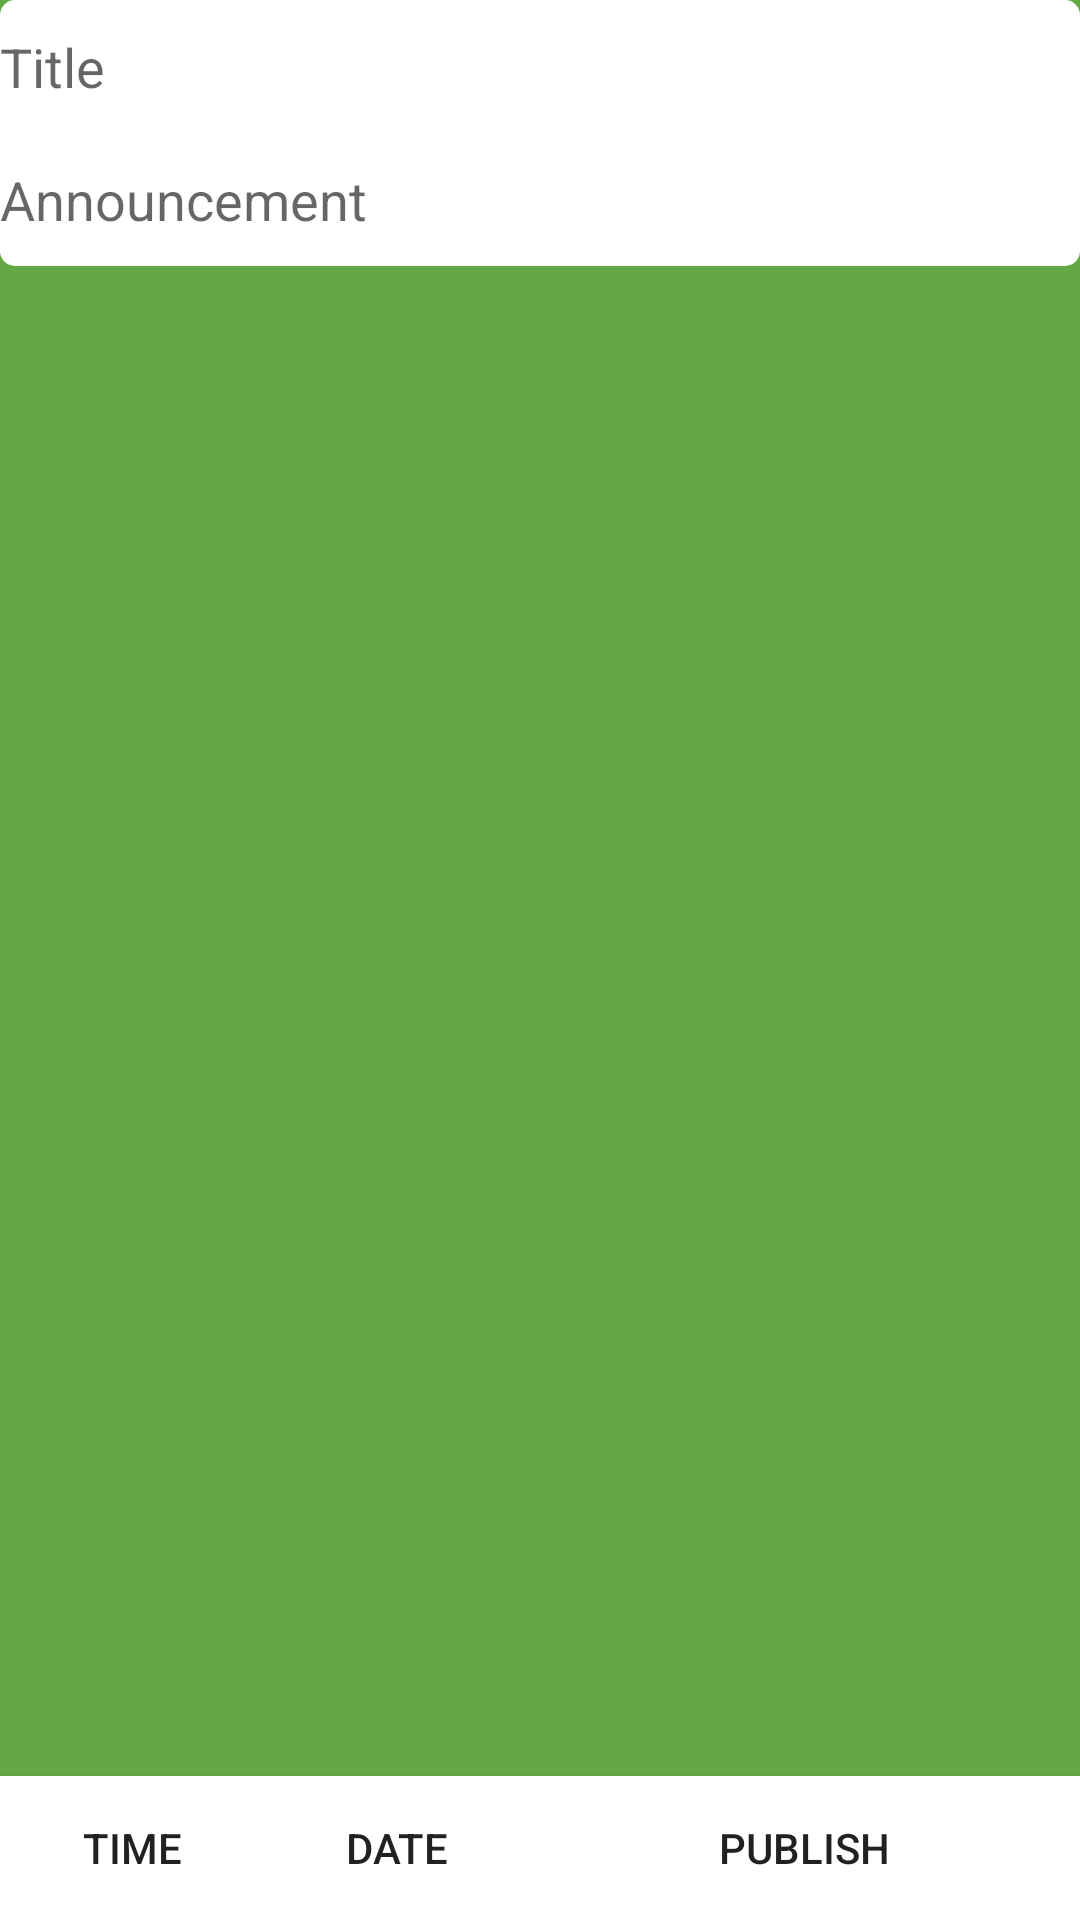

Produce the Android XML layout that renders to this screen, including the resource entries it uses.
<!-- AndroidManifest.xml: application theme AppTheme -->
<!-- res/layout/activity_addnotify.xml -->
<?xml version="1.0" encoding="utf-8"?>
<RelativeLayout xmlns:android="http://schemas.android.com/apk/res/android"
    android:orientation="vertical" android:layout_width="match_parent"
    android:layout_height="match_parent"
    android:background="#62A744">


    <EditText
        android:layout_width="fill_parent"
        android:layout_height="wrap_content"
        android:id="@+id/et_title"
        android:hint="Title"
        android:background="@drawable/koseust"
        android:layout_alignParentTop="true"
        android:layout_alignParentStart="true" />

    <EditText
        android:layout_width="fill_parent"
        android:layout_height="wrap_content"
        android:id="@+id/et_announcement"
        android:hint="Announcement"
        android:inputType="textMultiLine"
        android:background="@drawable/kosealt"
        android:scrollbars="vertical"
        android:layout_alignParentStart="true"
        android:layout_below="@+id/sp_tags" />

    <Button
        android:layout_width="wrap_content"
        android:layout_height="wrap_content"
        android:text="@string/Publish"
        android:id="@+id/btn_publish"
        android:layout_gravity="center_horizontal"
        android:background="@drawable/button"
        android:layout_alignParentBottom="true"
        android:layout_alignEnd="@+id/tv_date"
        android:layout_toEndOf="@+id/btn_date" />

    <Button
        android:layout_width="wrap_content"
        android:layout_height="wrap_content"
        android:text="Date"
        android:id="@+id/btn_date"
        android:background="@drawable/button"
        android:layout_alignParentBottom="true"
        android:layout_toEndOf="@+id/btn_time" />

    <Button
        android:layout_width="wrap_content"
        android:layout_height="wrap_content"
        android:onClick="setDate"
        android:text="Time"
        android:id="@+id/btn_time"
        android:layout_alignTop="@+id/btn_date"
        android:background="@drawable/button"
        android:layout_alignParentStart="true" />

    <TextView
        android:layout_width="fill_parent"
        android:layout_height="wrap_content"
        android:textAppearance="?android:attr/textAppearanceMedium"
        android:id="@+id/tv_date"
        android:textColor="#ffffffff"
        android:layout_above="@+id/btn_publish"
        android:layout_toEndOf="@+id/btn_time" />

    <TextView
        android:layout_width="fill_parent"
        android:layout_height="wrap_content"
        android:textAppearance="?android:attr/textAppearanceMedium"
        android:id="@+id/tv_time"
        android:textColor="#ffffffff"
        android:layout_above="@+id/btn_publish"
        android:layout_alignParentStart="true"
        android:layout_toStartOf="@+id/tv_date" />

    <Spinner
        android:layout_width="fill_parent"
        android:layout_height="wrap_content"
        android:id="@+id/sp_tags"
        android:background="#FFFFFF"
        android:layout_below="@+id/et_title"
        android:layout_alignParentStart="true" />

</RelativeLayout>
<!-- resources referenced by this layout -->
<resources>
  <!-- drawable button (drawable) -->
  <?xml version="1.0" encoding="utf-8"?>
  
  <selector xmlns:android="http://schemas.android.com/apk/res/android">
      <item android:state_pressed="true">
          <shape xmlns:android="http://schemas.android.com/apk/res/android" android:shape="rectangle" >
  
              <solid
                  android:color="#d3d3d3"
                  />
              <padding
                  android:left="0dp"
                  android:top="10dp"
                  android:right="0dp"
                  android:bottom="10dp"
                  android:background="#d3d3d3"
                  />
          </shape>
      </item>
  
  
      <item>
          <shape xmlns:android="http://schemas.android.com/apk/res/android" android:shape="rectangle" >
  
              <solid
                  android:color="#FFFFFF"
                  />
              <padding
                  android:left="0dp"
                  android:top="10dp"
                  android:right="0dp"
                  android:bottom="10dp"
                  />
          </shape>
      </item>
  </selector>
  <!-- drawable koseust (drawable) -->
  <?xml version="1.0" encoding="utf-8"?>
  
  <selector xmlns:android="http://schemas.android.com/apk/res/android">
      <item android:state_pressed="true">
          <shape xmlns:android="http://schemas.android.com/apk/res/android" android:shape="rectangle" >
              <corners
                  android:bottomLeftRadius="0dp"
                  android:bottomRightRadius="0dp"
                  android:topRightRadius="5dp"
                  android:topLeftRadius="5dp"
                  />
              <solid
                  android:color="#55FFFFFF"
                  />
              <padding
                  android:left="0dp"
                  android:top="10dp"
                  android:right="0dp"
                  android:bottom="10dp"
                  />
          </shape>
      </item>
  
      <item>
          <shape xmlns:android="http://schemas.android.com/apk/res/android" android:shape="rectangle" >
              <corners
                  android:bottomLeftRadius="0dp"
                  android:bottomRightRadius="0dp"
                  android:topRightRadius="5dp"
                  android:topLeftRadius="5dp"
                  />
              <solid
                  android:color="#FFFFFFFF"
                  />
              <padding
                  android:left="0dp"
                  android:top="10dp"
                  android:right="0dp"
                  android:bottom="10dp"
                  />
          </shape>
      </item>
  </selector>
  <string name="Publish">Publish</string>
  <style name="AppTheme" parent="Theme.AppCompat.Light.DarkActionBar">
          <item name="android:actionModeCopyDrawable">@drawable/ic_action_copy</item>
          <item name="android:actionModePasteDrawable">@drawable/ic_action_paste</item>
      </style>
</resources>
